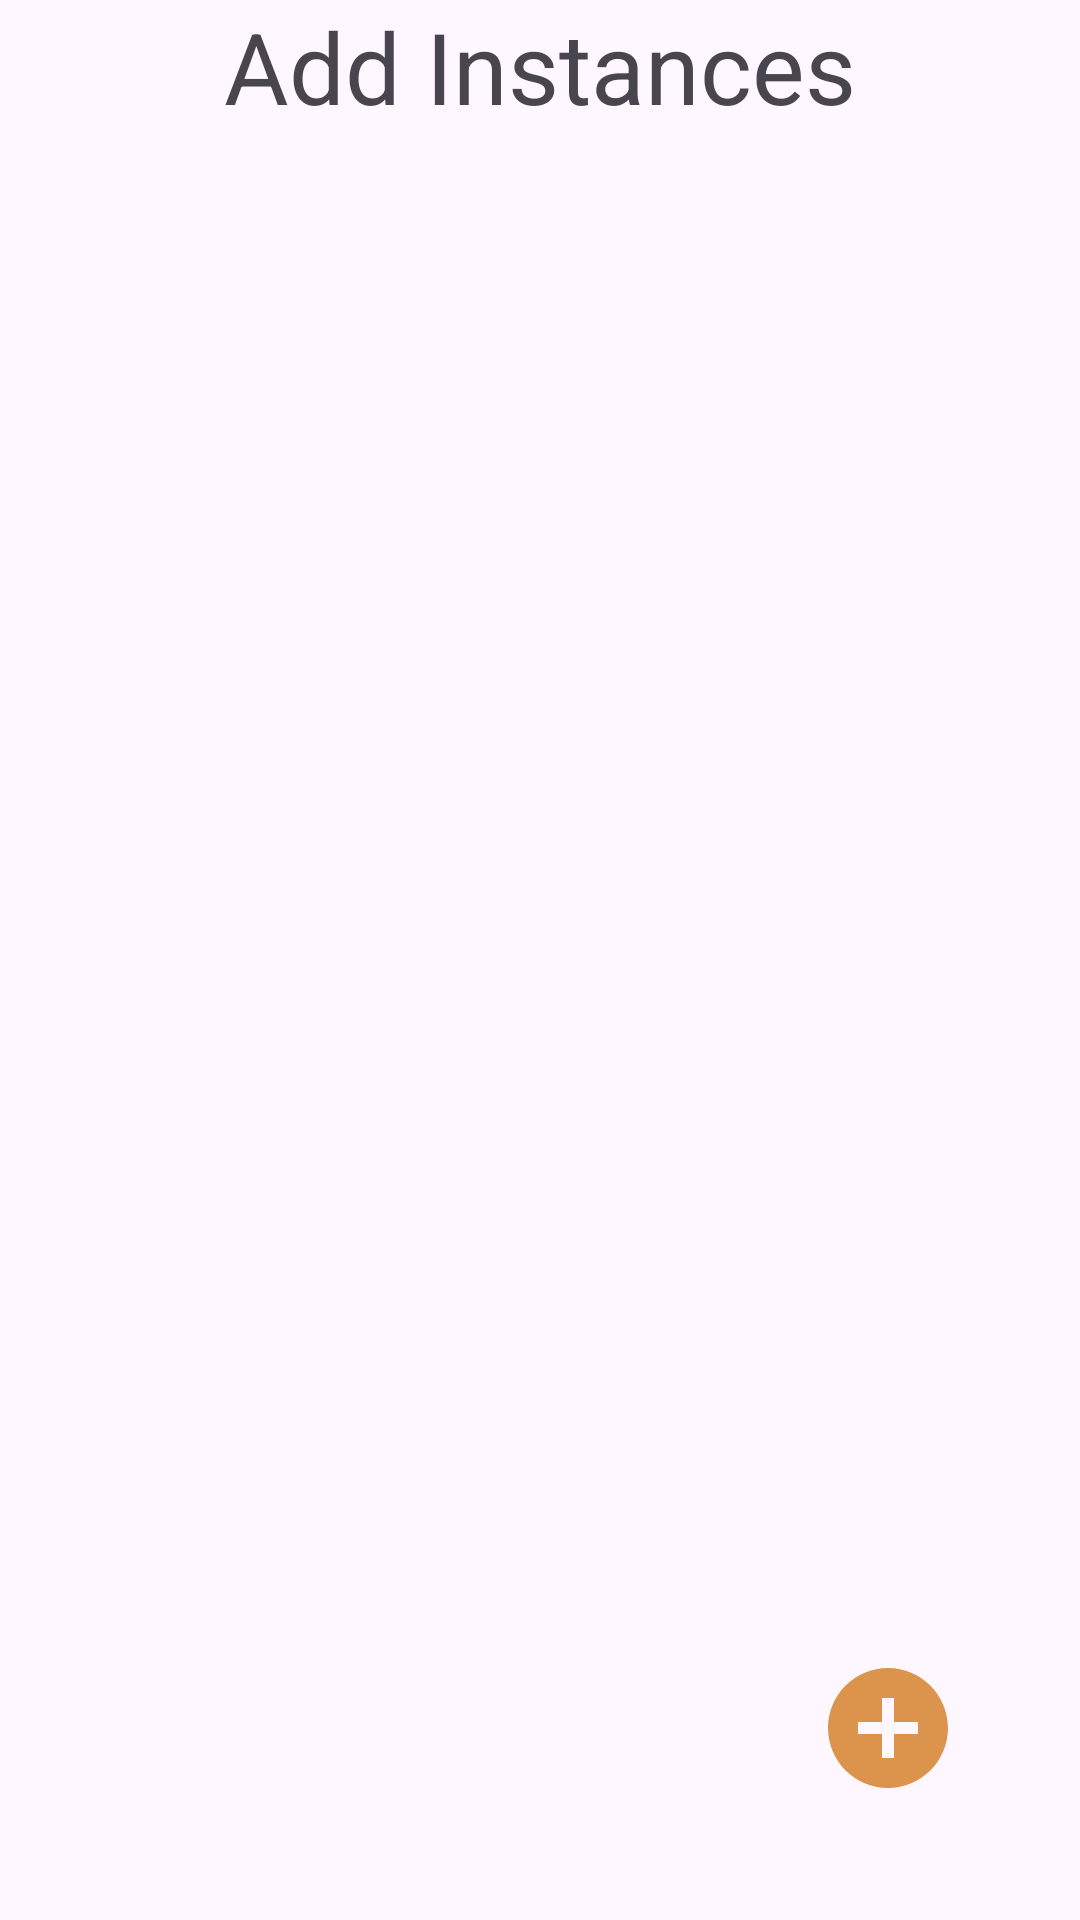

Reconstruct the res/layout file that produces this screen, plus the resources it refers to.
<!-- AndroidManifest.xml: application theme Theme.YogaMate -->
<!-- res/layout/activity_instances.xml -->
<?xml version="1.0" encoding="utf-8"?>
<androidx.constraintlayout.widget.ConstraintLayout xmlns:android="http://schemas.android.com/apk/res/android"
    xmlns:app="http://schemas.android.com/apk/res-auto"
    xmlns:tools="http://schemas.android.com/tools"
    android:layout_width="match_parent"
    android:layout_height="match_parent"
    tools:context=".InstancesActivity">

    <TextView
        android:id="@+id/title_ad_instance"
        android:layout_width="match_parent"
        android:layout_height="wrap_content"
        android:textSize="16pt"
        android:textAlignment="center"
        app:layout_constraintTop_toTopOf="parent"
        app:layout_constraintEnd_toEndOf="parent"
        app:layout_constraintStart_toStartOf="parent"
        android:text="Add Instances"/>
    <androidx.recyclerview.widget.RecyclerView
        android:id="@+id/rv_instance"
        android:layout_width="match_parent"
        app:layout_constraintTop_toBottomOf="@id/title_ad_instance"
        app:layout_constraintStart_toStartOf="parent"
        app:layout_constraintEnd_toEndOf="parent"
        android:layout_margin="14dp"
        android:layout_height="wrap_content" />

    <ImageView
        android:id="@+id/img_add_instance"
        android:layout_width="48dp"
        android:layout_height="48dp"
        app:layout_constraintBottom_toBottomOf="parent"
        app:layout_constraintEnd_toEndOf="parent"
        android:layout_marginEnd="40dp"
        android:layout_marginBottom="40dp"
        app:srcCompat="@drawable/baseline_add_circle_24" />

</androidx.constraintlayout.widget.ConstraintLayout>
<!-- resources referenced by this layout -->
<resources>
  <!-- drawable baseline_add_circle_24 (drawable) -->
  <vector android:height="24dp" android:tint="#DC944C"
      android:viewportHeight="24" android:viewportWidth="24"
      android:width="24dp" xmlns:android="http://schemas.android.com/apk/res/android">
      <path android:fillColor="@android:color/white" android:pathData="M12,2C6.48,2 2,6.48 2,12s4.48,10 10,10 10,-4.48 10,-10S17.52,2 12,2zM17,13h-4v4h-2v-4L7,13v-2h4L11,7h2v4h4v2z"/>
  </vector>
  <style name="Theme.YogaMate" parent="Base.Theme.YogaMate" />
  <style name="Base.Theme.YogaMate" parent="Theme.Material3.DayNight.NoActionBar">
          
          
      </style>
</resources>
